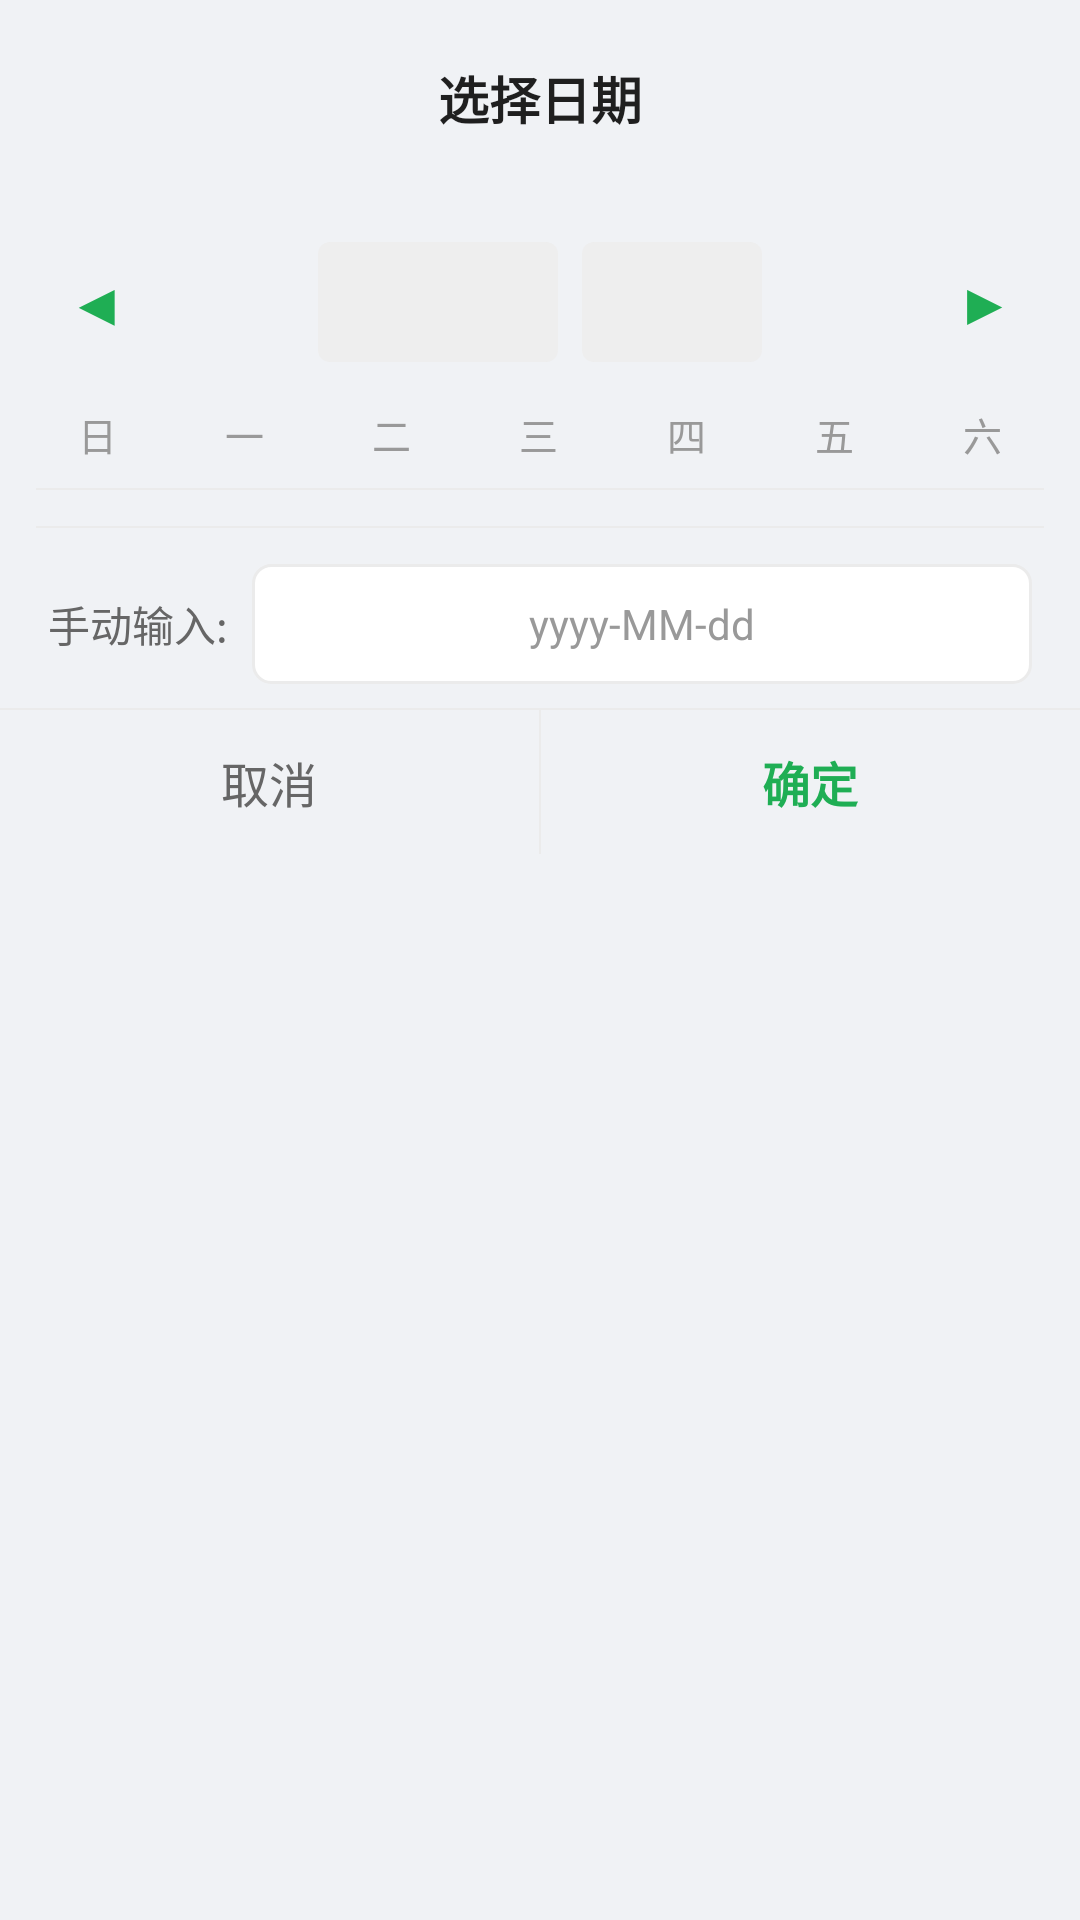

This screen was rendered from an Android layout file. Write that file and the resources it references.
<!-- AndroidManifest.xml: application theme Theme.MfPda -->
<!-- res/layout/dialog_date_picker.xml -->
<?xml version="1.0" encoding="utf-8"?>
<LinearLayout xmlns:android="http://schemas.android.com/apk/res/android"
    android:layout_width="320dp"
    android:layout_height="wrap_content"
    android:background="@drawable/bg_dialog_confirm"
    android:orientation="vertical"
    android:paddingTop="20dp">

    
    <TextView
        android:layout_width="match_parent"
        android:layout_height="wrap_content"
        android:gravity="center_horizontal"
        android:text="选择日期"
        android:textColor="@color/text_primary"
        android:textSize="17sp"
        android:textStyle="bold" />

    
    <TextView
        android:id="@+id/tv_selected_date"
        android:layout_width="match_parent"
        android:layout_height="wrap_content"
        android:layout_marginTop="4dp"
        android:gravity="center_horizontal"
        android:textColor="@color/primary"
        android:textSize="13sp" />

    
    <LinearLayout
        android:layout_width="match_parent"
        android:layout_height="52dp"
        android:layout_marginTop="8dp"
        android:gravity="center_vertical"
        android:orientation="horizontal"
        android:paddingStart="12dp"
        android:paddingEnd="12dp">

        <TextView
            android:id="@+id/btn_prev_month"
            android:layout_width="40dp"
            android:layout_height="40dp"
            android:gravity="center"
            android:background="?attr/selectableItemBackgroundBorderless"
            android:clickable="true"
            android:focusable="true"
            android:text="◀"
            android:textColor="@color/primary"
            android:textSize="20sp" />

        <LinearLayout
            android:layout_width="0dp"
            android:layout_height="match_parent"
            android:layout_weight="1"
            android:gravity="center"
            android:orientation="horizontal">

            
            <TextView
                android:id="@+id/btn_year"
                android:layout_width="wrap_content"
                android:layout_height="40dp"
                android:gravity="center"
                android:background="@drawable/bg_year_btn"
                android:clickable="true"
                android:focusable="true"
                android:minWidth="80dp"
                android:paddingStart="14dp"
                android:paddingEnd="10dp"
                android:textColor="@color/text_primary"
                android:textSize="16sp"
                android:textStyle="bold" />

            
            <TextView
                android:id="@+id/tv_month"
                android:layout_width="wrap_content"
                android:layout_height="40dp"
                android:gravity="center"
                android:background="@drawable/bg_year_btn"
                android:clickable="true"
                android:focusable="true"
                android:layout_marginStart="8dp"
                android:minWidth="60dp"
                android:paddingStart="10dp"
                android:paddingEnd="10dp"
                android:textColor="@color/text_primary"
                android:textSize="16sp"
                android:textStyle="bold" />
        </LinearLayout>

        <TextView
            android:id="@+id/btn_next_month"
            android:layout_width="40dp"
            android:layout_height="40dp"
            android:gravity="center"
            android:background="?attr/selectableItemBackgroundBorderless"
            android:clickable="true"
            android:focusable="true"
            android:text="▶"
            android:textColor="@color/primary"
            android:textSize="20sp" />
    </LinearLayout>

    
    <LinearLayout
        android:id="@+id/weekday_header"
        android:layout_width="match_parent"
        android:layout_height="36dp"
        android:gravity="center_vertical"
        android:orientation="horizontal"
        android:paddingStart="8dp"
        android:paddingEnd="8dp">

        <TextView android:layout_width="0dp" android:layout_height="match_parent" android:layout_weight="1" android:gravity="center" android:text="日" android:textColor="@color/text_hint" android:textSize="13sp" />
        <TextView android:layout_width="0dp" android:layout_height="match_parent" android:layout_weight="1" android:gravity="center" android:text="一" android:textColor="@color/text_hint" android:textSize="13sp" />
        <TextView android:layout_width="0dp" android:layout_height="match_parent" android:layout_weight="1" android:gravity="center" android:text="二" android:textColor="@color/text_hint" android:textSize="13sp" />
        <TextView android:layout_width="0dp" android:layout_height="match_parent" android:layout_weight="1" android:gravity="center" android:text="三" android:textColor="@color/text_hint" android:textSize="13sp" />
        <TextView android:layout_width="0dp" android:layout_height="match_parent" android:layout_weight="1" android:gravity="center" android:text="四" android:textColor="@color/text_hint" android:textSize="13sp" />
        <TextView android:layout_width="0dp" android:layout_height="match_parent" android:layout_weight="1" android:gravity="center" android:text="五" android:textColor="@color/text_hint" android:textSize="13sp" />
        <TextView android:layout_width="0dp" android:layout_height="match_parent" android:layout_weight="1" android:gravity="center" android:text="六" android:textColor="@color/text_hint" android:textSize="13sp" />
    </LinearLayout>

    
    <View
        android:layout_width="match_parent"
        android:layout_height="0.5dp"
        android:background="@color/bg_line"
        android:layout_marginStart="12dp"
        android:layout_marginEnd="12dp" />

    
    <LinearLayout
        android:id="@+id/calendar_grid"
        android:layout_width="match_parent"
        android:layout_height="wrap_content"
        android:orientation="vertical"
        android:paddingStart="8dp"
        android:paddingEnd="8dp"
        android:paddingTop="6dp"
        android:paddingBottom="6dp" />

    
    <View
        android:layout_width="match_parent"
        android:layout_height="0.5dp"
        android:background="@color/bg_line"
        android:layout_marginStart="12dp"
        android:layout_marginEnd="12dp" />

    
    <LinearLayout
        android:layout_width="match_parent"
        android:layout_height="wrap_content"
        android:gravity="center_vertical"
        android:orientation="horizontal"
        android:paddingStart="16dp"
        android:paddingTop="12dp"
        android:paddingEnd="16dp"
        android:paddingBottom="8dp">

        <TextView
            android:layout_width="wrap_content"
            android:layout_height="wrap_content"
            android:text="手动输入:"
            android:textColor="@color/text_secondary"
            android:textSize="14sp" />

        <EditText
            android:id="@+id/et_manual_input"
            android:layout_width="0dp"
            android:layout_height="40dp"
            android:layout_weight="1"
            android:layout_marginStart="8dp"
            android:background="@drawable/bg_input_border"
            android:gravity="center"
            android:hint="yyyy-MM-dd"
            android:imeOptions="actionDone"
            android:inputType="date"
            android:padding="4dp"
            android:textColor="@color/text_primary"
            android:textColorHint="@color/text_hint"
            android:textSize="14sp" />
    </LinearLayout>

    
    <View
        android:layout_width="match_parent"
        android:layout_height="0.5dp"
        android:background="@color/bg_line" />

    <LinearLayout
        android:layout_width="match_parent"
        android:layout_height="48dp"
        android:orientation="horizontal">

        <TextView
            android:id="@+id/btn_cancel"
            android:layout_width="0dp"
            android:layout_height="match_parent"
            android:layout_weight="1"
            android:background="?attr/selectableItemBackground"
            android:gravity="center"
            android:text="取消"
            android:textColor="@color/text_secondary"
            android:textSize="16sp" />

        <View
            android:layout_width="0.5dp"
            android:layout_height="match_parent"
            android:background="@color/bg_line" />

        <TextView
            android:id="@+id/btn_confirm"
            android:layout_width="0dp"
            android:layout_height="match_parent"
            android:layout_weight="1"
            android:background="?attr/selectableItemBackground"
            android:gravity="center"
            android:text="确定"
            android:textColor="@color/primary"
            android:textSize="16sp"
            android:textStyle="bold" />
    </LinearLayout>
</LinearLayout>
<!-- resources referenced by this layout -->
<resources>
  <color name="bg_line">#EBEBEB</color>
  <color name="primary">#1FAE54</color>
  <color name="text_hint">#999999</color>
  <color name="text_primary">#1F1F1F</color>
  <color name="text_secondary">#666666</color>
  <!-- drawable bg_input_border (drawable) -->
  <?xml version="1.0" encoding="utf-8"?>
  <shape xmlns:android="http://schemas.android.com/apk/res/android"
      android:shape="rectangle">
      <solid android:color="@color/bg_card" />
      <stroke
          android:width="1dp"
          android:color="@color/bg_line" />
      <corners android:radius="6dp" />
      <padding
          android:left="10dp"
          android:right="10dp"
          android:top="8dp"
          android:bottom="8dp" />
  </shape>
  <!-- drawable bg_year_btn (drawable) -->
  <?xml version="1.0" encoding="utf-8"?>
  <selector xmlns:android="http://schemas.android.com/apk/res/android">
      <item android:state_pressed="true">
          <shape android:shape="rectangle">
              <solid android:color="#D0D0D0" />
              <corners android:radius="4dp" />
          </shape>
      </item>
      <item>
          <shape android:shape="rectangle">
              <solid android:color="#EEEEEE" />
              <corners android:radius="4dp" />
          </shape>
      </item>
  </selector>
  <style name="Theme.MfPda" parent="Theme.MaterialComponents.DayNight.NoActionBar">
          <item name="colorPrimary">@color/primary</item>
          <item name="colorPrimaryDark">@color/primary_dark</item>
          <item name="colorAccent">@color/accent</item>
          <item name="android:windowBackground">@color/bg_page</item>
          <item name="android:statusBarColor">@color/primary_dark</item>
          <item name="android:windowLightStatusBar" tools:targetApi="m">false</item>
          <item name="android:fitsSystemWindows">true</item>
          <item name="android:textColor">@color/text_primary</item>
          <item name="android:textSize">14sp</item>
      </style>
  <color name="bg_card">#FFFFFF</color>
  <color name="primary_dark">#178A43</color>
  <color name="accent">#FF5722</color>
  <color name="bg_page">#F0F2F5</color>
</resources>
